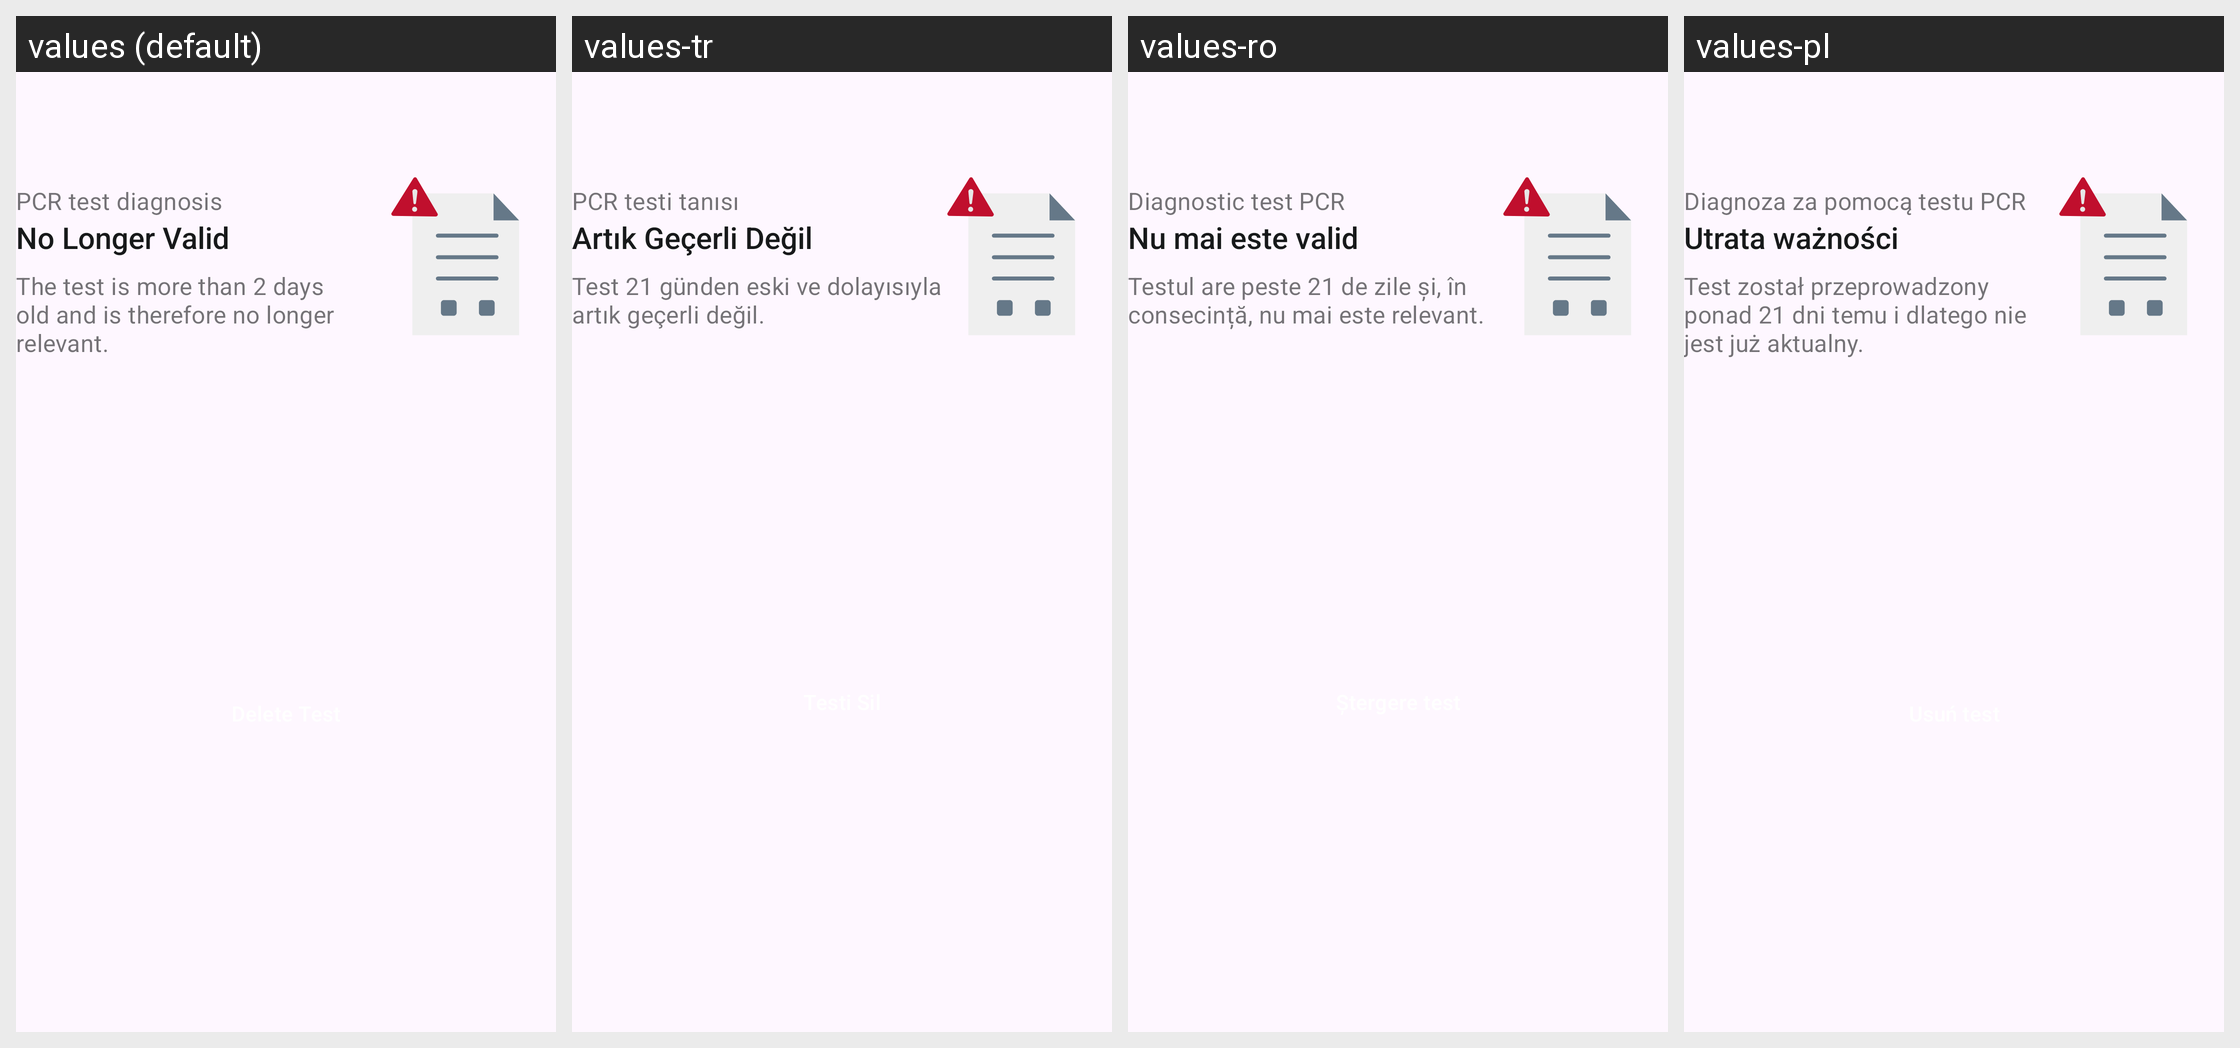

For this localized Android screen grid, give each drawn string resource with its value in every locale shown.
Android screen res/layout/family_pcr_test_card_redeemed.xml rendered under 4 locales, left to right: values (default), values-tr, values-ro, values-pl. Device: Nexus 5 (rendered at 1080×1920; each locale shown at half size, 540×960, under a caption strip naming it); theme AppTheme.
Other locales in the repository, not shown: values-ar, values-bg, values-de, values-en, values-pt, values-ru, values-uk.
Strings drawn on this screen, with the default value and each locale's value (text and hints the layout hard-codes, and strings that could not be matched under every locale, appear in the picture but are not listed):

family_tests_cards_pcr_title
  values: PCR test diagnosis
  values-tr: PCR testi tanısı
  values-ro: Diagnostic test PCR
  values-pl: Diagnoza za pomocą testu PCR

ag_homescreen_card_status_invalid
  values: No Longer Valid
  values-tr: Artık Geçerli Değil
  values-ro: Nu mai este valid
  values-pl: Utrata ważności

family_tests_cards_redeemed_body
  values: The test is more than 2 days old and is therefore no longer relevant.
  values-tr: Test 21 günden eski ve dolayısıyla artık geçerli değil.
  values-ro: Testul are peste 21 de zile și, în consecință, nu mai este relevant.
  values-pl: Test został przeprowadzony ponad 21 dni temu i dlatego nie jest już aktualny.
